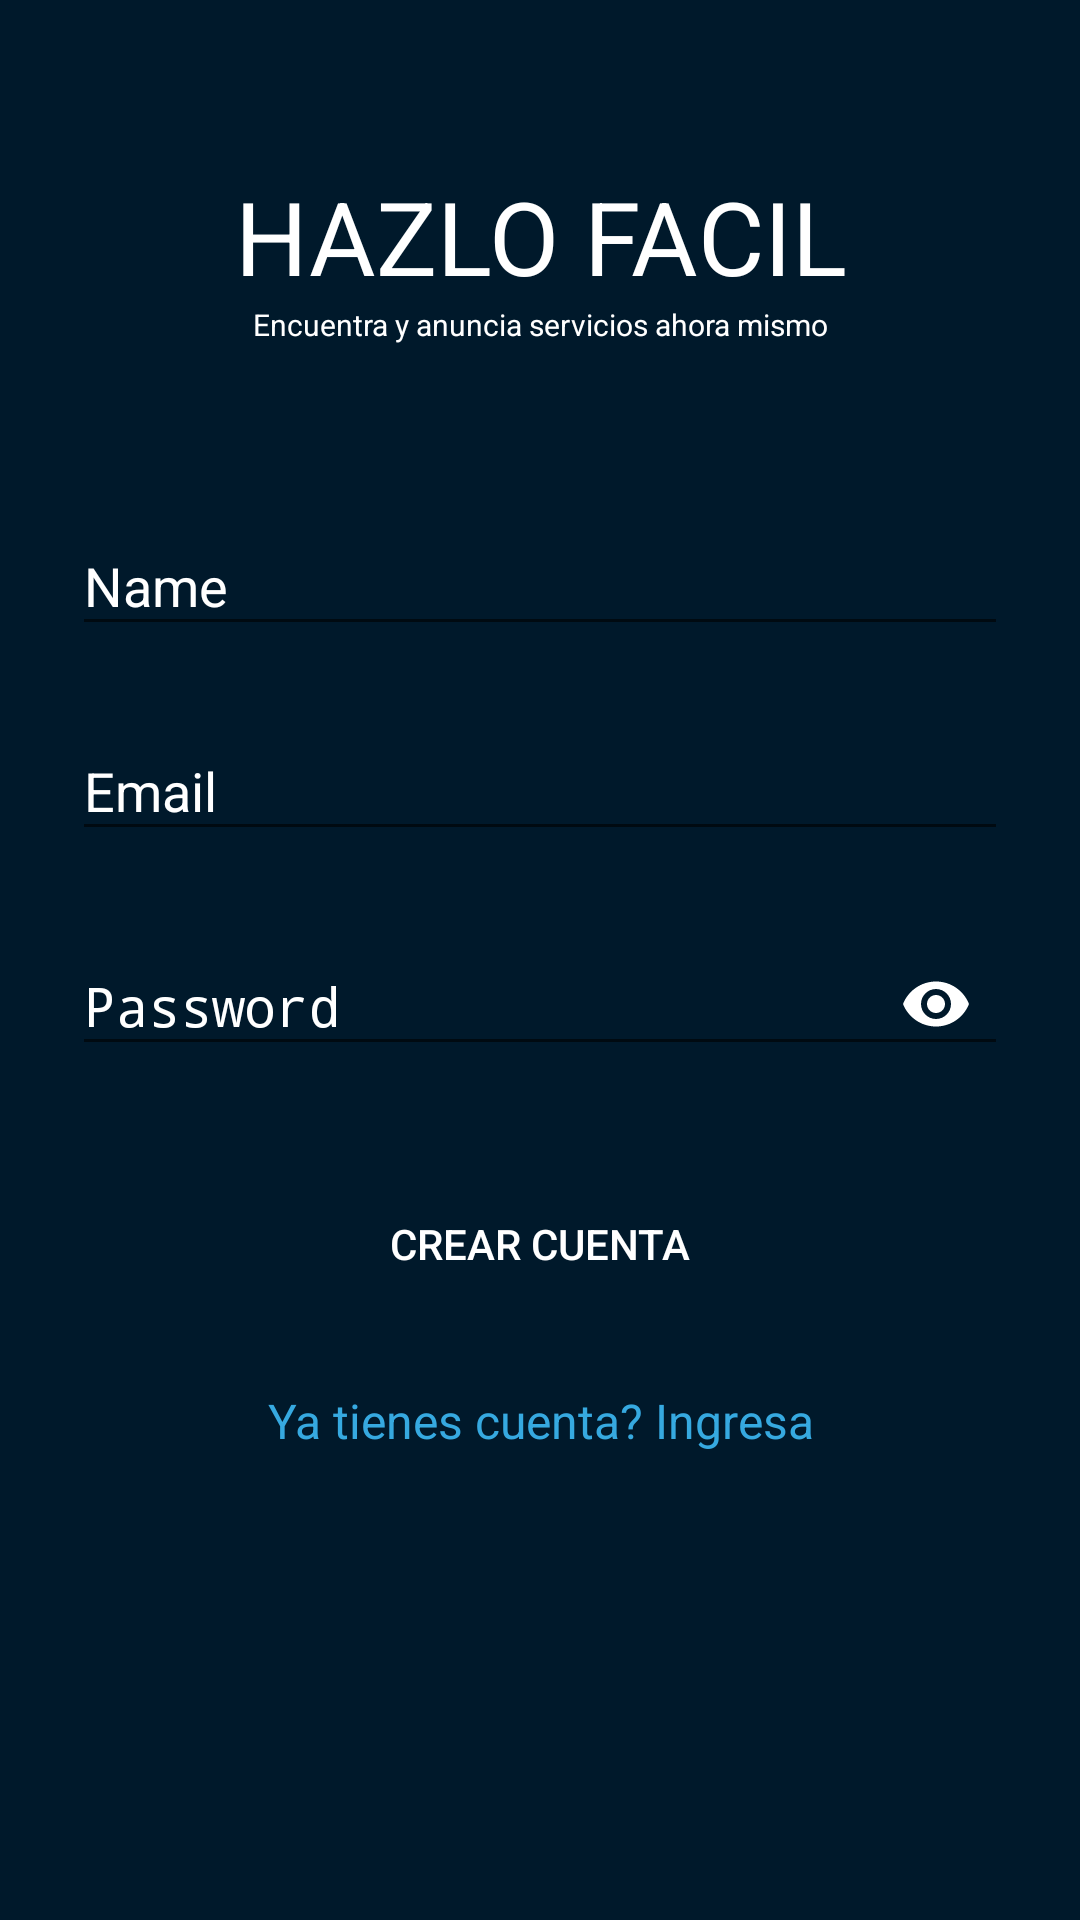

Android layout source for this screen:
<!-- AndroidManifest.xml: application theme AppTheme -->
<!-- res/layout/activity_signup.xml -->
<?xml version="1.0" encoding="utf-8"?>
<ScrollView xmlns:android="http://schemas.android.com/apk/res/android"
    android:layout_width="fill_parent"
    android:layout_height="fill_parent"
    xmlns:app="http://schemas.android.com/apk/res-auto"
    android:fitsSystemWindows="true"
    android:background="@color/colorPrimary">

    <LinearLayout
        android:orientation="vertical"
        android:layout_width="match_parent"
        android:layout_height="wrap_content"
        android:paddingTop="56dp"
        android:paddingLeft="24dp"
        android:paddingRight="24dp">

        
        <TextView
            android:id="@+id/hazlofacilTV3"
            android:layout_width="match_parent"
            android:layout_height="wrap_content"
            android:gravity="center"
            android:shadowColor="@color/colorPrimaryDark"
            android:text="HAZLO FACIL"
            android:textAppearance="@style/TextAppearance.AppCompat.Display1"
            android:textColor="@color/Blanco" />

        <TextView
            android:id="@+id/hazlodesc3"
            android:layout_width="match_parent"
            android:layout_height="wrap_content"
            android:gravity="center"
            android:paddingBottom="40dp"
            android:text="Encuentra y anuncia servicios ahora mismo"
            android:textColor="@color/Blanco"
            android:textSize="10sp" />

        <android.support.design.widget.TextInputLayout
            android:layout_width="match_parent"
            android:layout_height="wrap_content"
            android:textColorHint="@color/Blanco"
            android:layout_marginTop="8dp"
            android:layout_marginBottom="8dp">
            <EditText android:id="@+id/input_name"
                android:layout_width="match_parent"
                android:layout_height="wrap_content"
                android:inputType="textCapWords"
                android:textColor="@color/Blanco"
                android:hint="Name" />
        </android.support.design.widget.TextInputLayout>

        
        <android.support.design.widget.TextInputLayout
            android:layout_width="match_parent"
            android:layout_height="wrap_content"
            android:textColorHint="@color/Blanco"
            android:layout_marginTop="8dp"
            android:layout_marginBottom="8dp">
            <EditText android:id="@+id/input_email"
                android:layout_width="match_parent"
                android:layout_height="wrap_content"
                android:textColor="@color/Blanco"
                android:inputType="textEmailAddress"
                android:hint="Email" />
        </android.support.design.widget.TextInputLayout>

        
        <android.support.design.widget.TextInputLayout
            android:layout_width="match_parent"
            android:layout_height="wrap_content"
            android:layout_marginTop="8dp"
            app:passwordToggleEnabled="true"
            app:passwordToggleTint="@color/Blanco"
            android:textColorHint="@color/Blanco"
            android:layout_marginBottom="8dp">

            <EditText
                android:id="@+id/input_password"
                android:layout_width="match_parent"
                android:layout_height="wrap_content"
                android:hint="Password"
                android:inputType="textPassword"
                android:textColor="@color/Blanco" />
        </android.support.design.widget.TextInputLayout>

        
        <android.support.v7.widget.AppCompatButton
            android:id="@+id/btn_signup"
            style="@style/Base.Widget.AppCompat.Button.Borderless"
            android:layout_width="fill_parent"
            android:layout_height="wrap_content"
            android:layout_marginBottom="24dp"
            android:layout_marginTop="24dp"
            android:padding="12dp"
            android:text="Crear Cuenta"
            android:textColor="@color/Blanco" />

        <TextView android:id="@+id/link_login"
            android:layout_width="fill_parent"
            android:layout_height="wrap_content"
            android:layout_marginBottom="24dp"
            android:text="Ya tienes cuenta? Ingresa"
            android:textColor="@color/colorAccent"
            android:gravity="center"
            android:textSize="16dip"/>

    </LinearLayout>
</ScrollView>
<!-- resources referenced by this layout -->
<resources>
  <color name="Blanco">#ffffff</color>
  <color name="colorAccent">#36A9E0</color>
  <color name="colorPrimary">#00192b</color>
  <color name="colorPrimaryDark">#01121c</color>
  <style name="AppTheme" parent="Theme.AppCompat.Light.DarkActionBar">
          
          <item name="colorPrimary">@color/colorPrimary</item>
          <item name="colorPrimaryDark">@color/colorPrimaryDark</item>
          <item name="colorAccent">@color/colorAccent</item>
          <item name="android:actionButtonStyle">@style/myActionButtonStyle</item>
          <item name="actionButtonStyle">@style/myActionButtonStyle</item>
      </style>
  <style name="myActionButtonStyle" parent="Widget.AppCompat.ActionButton">
          <item name="android:minWidth">20dp</item>
          <item name="android:maxWidth">50dp</item>
  
          <item name="android:paddingLeft">35dp</item>
          <item name="android:paddingRight">35dp</item>
      </style>
</resources>
